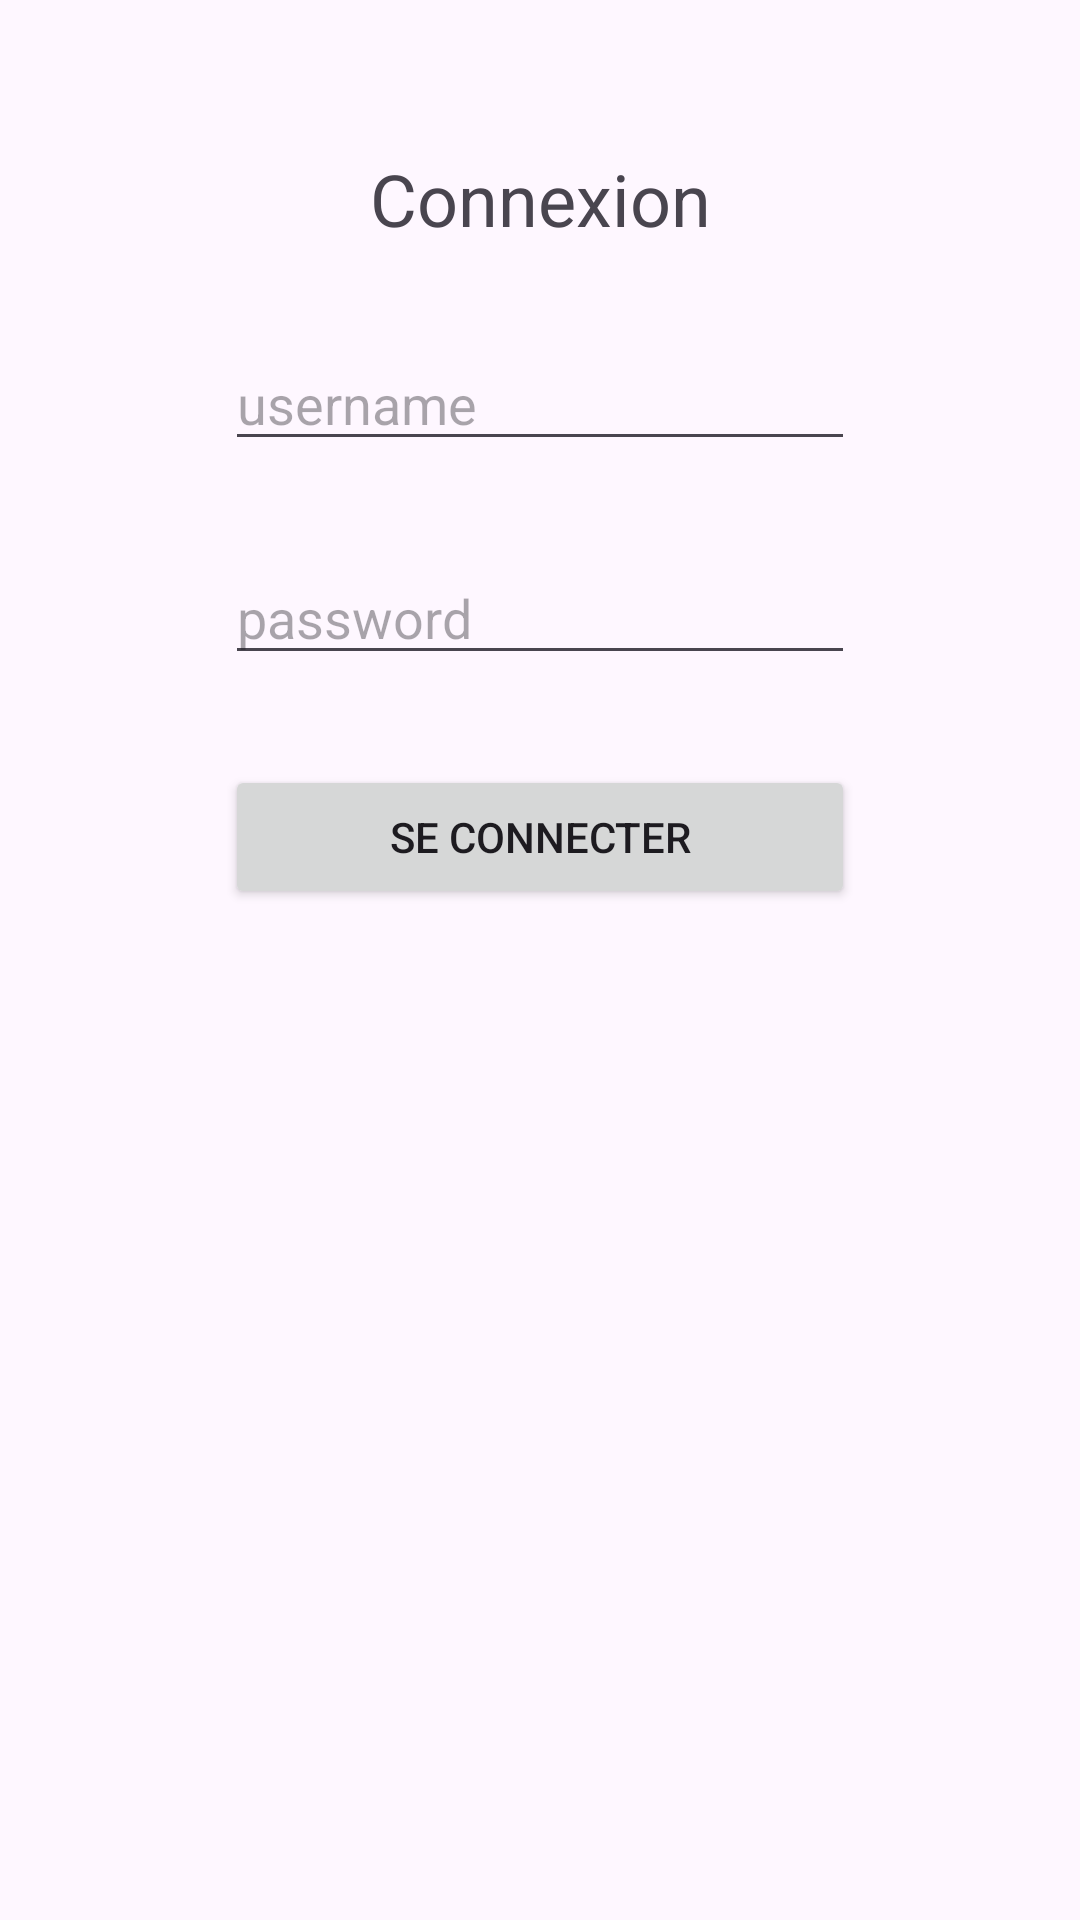

Android layout source for this screen:
<!-- AndroidManifest.xml: application theme Theme.ProjetPolyhome -->
<!-- res/layout/activity_login.xml -->
<?xml version="1.0" encoding="utf-8"?>
<androidx.constraintlayout.widget.ConstraintLayout xmlns:android="http://schemas.android.com/apk/res/android"
    xmlns:app="http://schemas.android.com/apk/res-auto"
    xmlns:tools="http://schemas.android.com/tools"
    android:id="@+id/main"
    android:layout_width="match_parent"
    android:layout_height="match_parent"
    tools:context=".LoginActivity">

    <LinearLayout
        android:layout_width="wrap_content"
        android:layout_height="match_parent"
        android:layout_marginStart="20dp"
        android:layout_marginTop="20dp"
        android:layout_marginEnd="20dp"
        android:layout_marginBottom="20dp"
        android:orientation="vertical"
        app:layout_constraintBottom_toBottomOf="parent"
        app:layout_constraintEnd_toEndOf="parent"
        app:layout_constraintStart_toStartOf="parent"
        app:layout_constraintTop_toTopOf="parent">

        <TextView
            android:id="@+id/textView2"
            android:layout_width="match_parent"
            android:layout_height="wrap_content"
            android:layout_marginTop="30sp"
            android:gravity="center"
            android:text="Connexion"
            android:textSize="24sp" />

        <EditText
            android:id="@+id/txtUsername"
            android:layout_width="match_parent"
            android:layout_height="wrap_content"
            android:layout_marginTop="30sp"
            android:ems="10"
            android:hint="username"
            android:inputType="text" />

        <EditText
            android:id="@+id/txtPassword"
            android:layout_width="match_parent"
            android:layout_height="wrap_content"
            android:layout_marginTop="30sp"
            android:ems="10"
            android:hint="password"
            android:inputType="textPassword" />

        <Button
            android:id="@+id/btnLogin"
            android:layout_width="match_parent"
            android:layout_height="wrap_content"
            android:layout_marginTop="30sp"
            android:text="Se Connecter" />
    </LinearLayout>
</androidx.constraintlayout.widget.ConstraintLayout>
<!-- resources referenced by this layout -->
<resources>
  <style name="Theme.ProjetPolyhome" parent="Base.Theme.ProjetPolyhome" />
  <style name="Base.Theme.ProjetPolyhome" parent="Theme.Material3.DayNight.NoActionBar">
          
          
      </style>
</resources>
